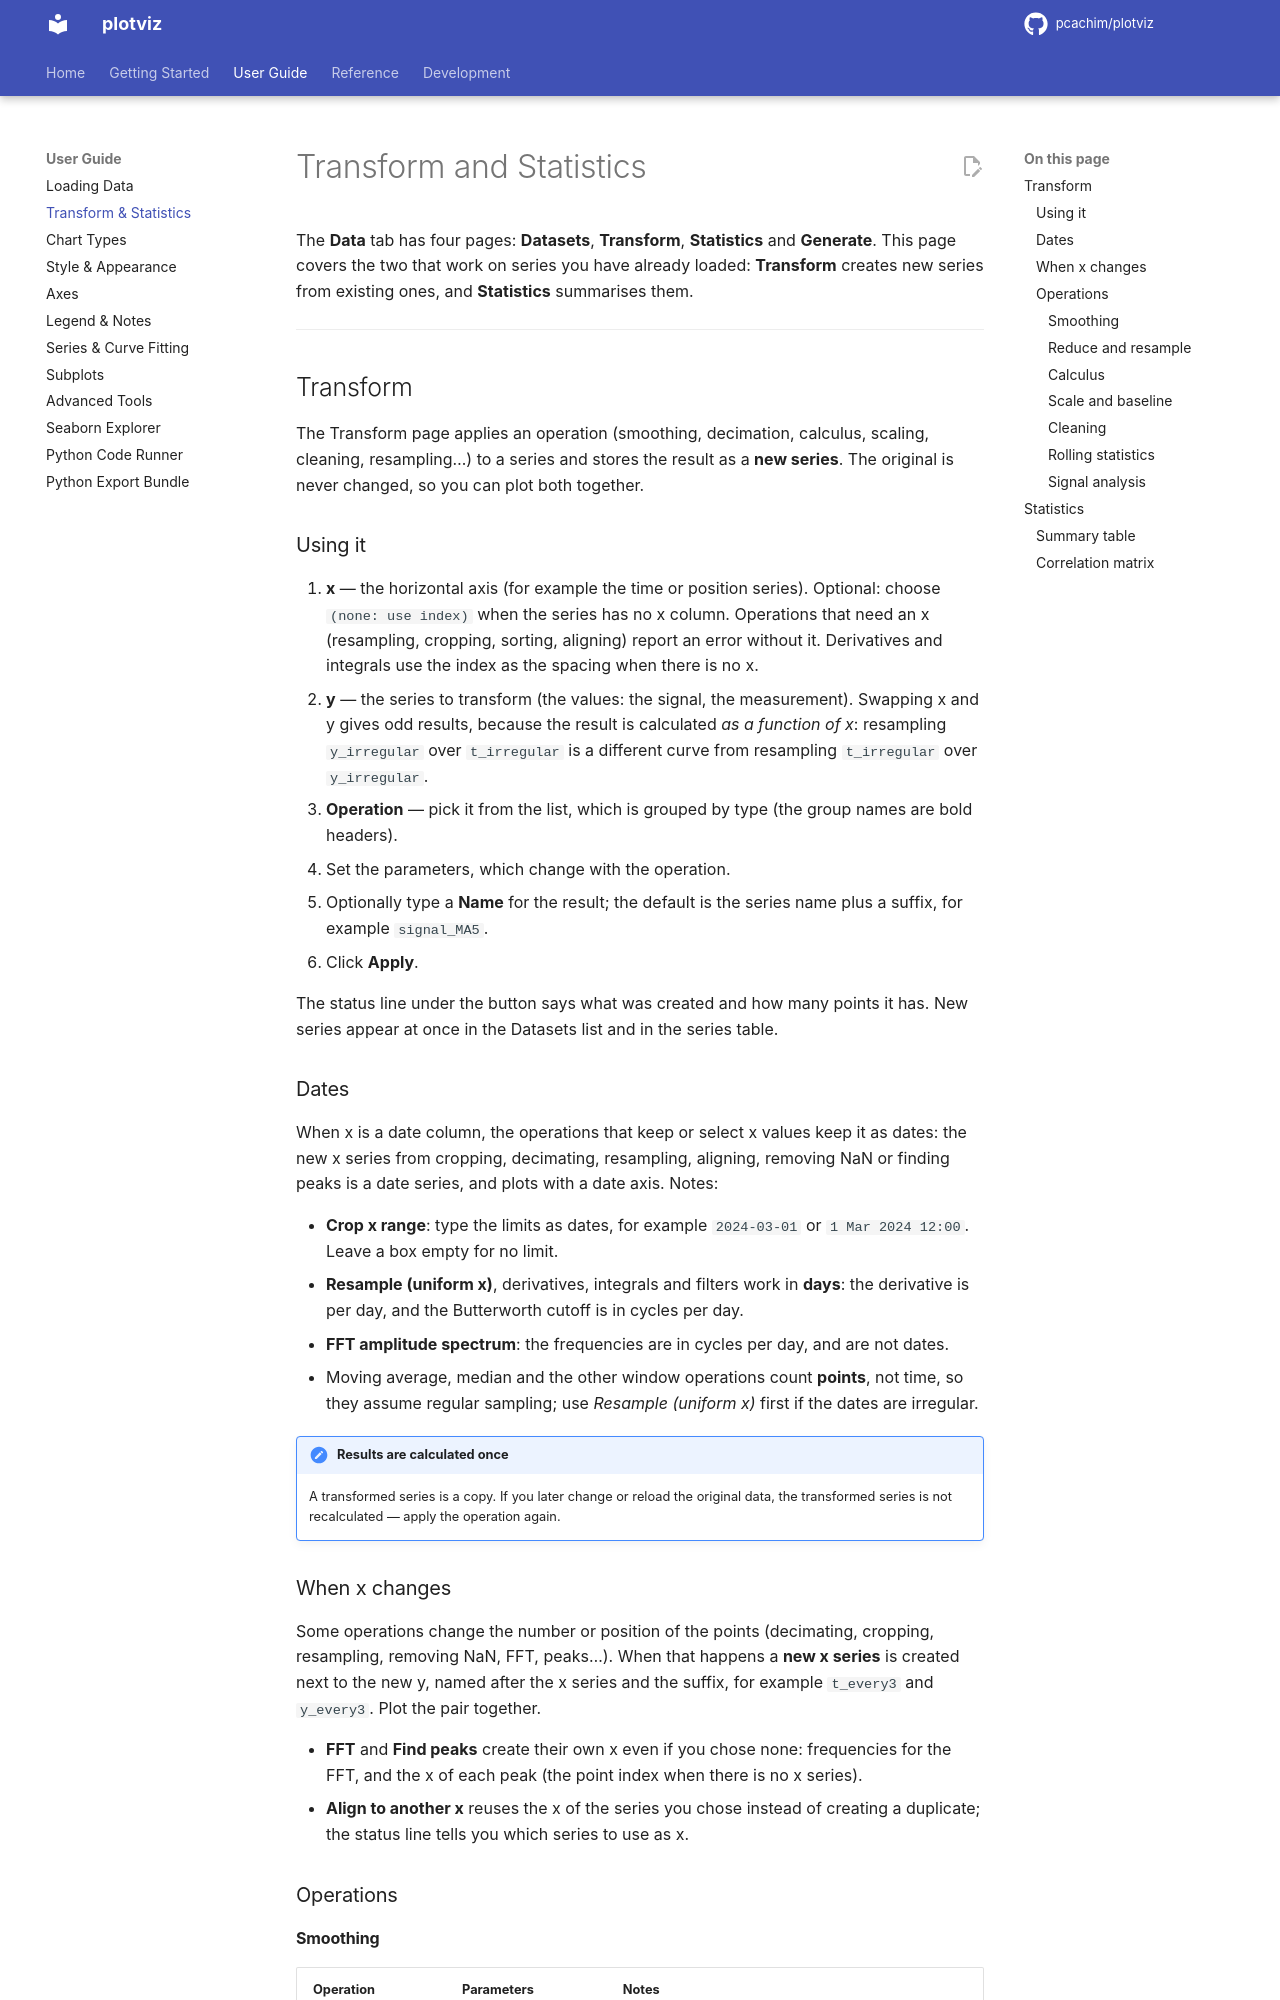

repository: pcachim/plotviz · page: 2026.11.4/transform/index.html · generator: mkdocs

# Transform

The **Data → Transform** page creates new series from existing ones: smoothing, decimation, calculus, scaling, cleaning, resampling and signal analysis. To summarise series instead, see [Statistics](statistics.md).

## The Transform page

The Transform page applies an operation (smoothing, decimation, calculus, scaling, cleaning, resampling…) to a series and stores the result as a **new series**. The original is never changed, so you can plot both together.

![The Transform page](images/ui/transform.png)

The **Transform** page:

1. **Series** — **x** is the horizontal axis (optional) and **y** the series to transform.
2. **Operation** — The operation, grouped by type, and its parameters, which change with the operation.
3. **Preview** — What **Apply** would create, without creating anything. See [Preview](#preview).
4. **Result** — The name of the new series (automatic when empty) and the **Apply** button.

## Using it

1. **x** — the horizontal axis (for example the time or position series). Optional: choose `(none: use index)` when the series has no x column. Operations that need an x (resampling, cropping, sorting, aligning) report an error without it. Derivatives and integrals use the index as the spacing when there is no x.
2. **y** — the series to transform (the values: the signal, the measurement). Swapping x and y gives odd results, because the result is calculated *as a function of x*: resampling `y_irregular` over `t_irregular` is a different curve from resampling `t_irregular` over `y_irregular`.
3. **Operation** — pick it from the list, which is grouped by type (the group names are bold headers).
4. Set the parameters, which change with the operation.
5. Optionally type a **Name** for the result; the default is the series name plus a suffix, for example `signal_MA5`.
6. Click **Apply**.

The status line under the button says what was created and how many points it has. New series appear at once in the Datasets list and in the series table.

## Preview

Below the parameters, a small plot shows what **Apply** would create, without
creating anything: the original series in grey and the result on top of it.
It uses the same calculation as Apply, so what you see is what you get.

- **Preview** draws it once. **Live** (on by default) redraws shortly after
  any change — series, operation or parameter.
- Peaks are drawn as markers. A spectrum is drawn alone, since its x axis is
  different. Date columns get a date axis. **log y** helps with spectra.
- Long series are drawn with a reduced number of points (the highs and lows
  are kept). Above 50,000 points Live pauses; use **Preview**.
- Problems (a window longer than the series, no x for a resample, ...) are
  written in the plot area instead of showing a dialog.
- Under the plot, a line says how many points go in and the name of the
  series that would be created.

## Dates

When x is a date column, the operations that keep or select x values keep it as dates: the new x series from cropping, decimating, resampling, aligning, removing NaN or finding peaks is a date series, and plots with a date axis. Notes:

- **Crop x range**: type the limits as dates, for example `2024-03-01` or `1 Mar 2024 12:00`. Leave a box empty for no limit.
- **Resample (uniform x)**, derivatives, integrals and filters work in **days**: the derivative is per day, and the Butterworth cutoff is in cycles per day.
- **FFT amplitude spectrum**: the frequencies are in cycles per day, and are not dates.
- Moving average, median and the other window operations count **points**, not time, so they assume regular sampling; use *Resample (uniform x)* first if the dates are irregular.

!!! note "Results are calculated once"
    A transformed series is a copy. If you later change or reload the original data, the transformed series is not recalculated — apply the operation again.
